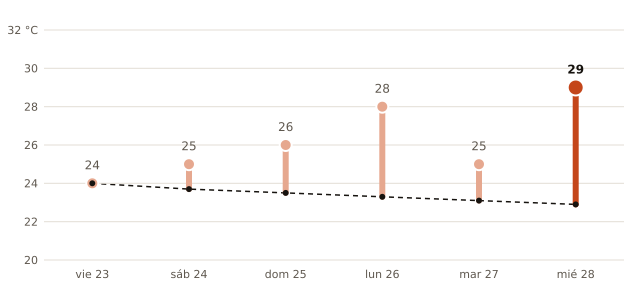

The file beside this chart, header and first rows:
fecha, máxima_prevista_C, máxima_normal_1991_2020_C
2026-10-23, 24, 24.0
2026-10-24, 25, 23.7
2026-10-25, 26, 23.5
2026-10-26, 28, 23.3
2026-10-27, 25, 23.1
2026-10-28, 29, 22.9
